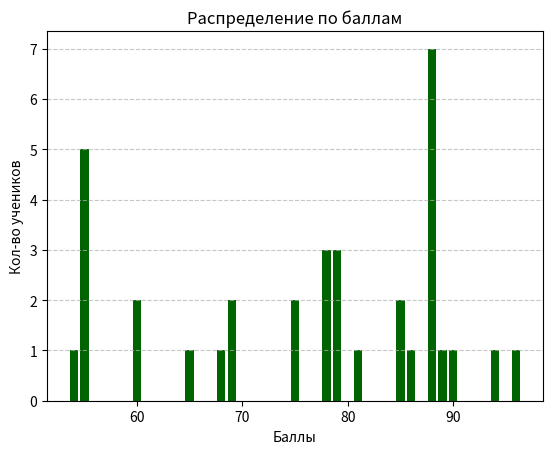

The matplotlib source for this figure:
import pandas as pd
import matplotlib.pyplot as plt

# Пример DataFrame
dt = {
    'id': {0: 1, 1: 2, 2: 3, 3: 4, 4: 5, 5: 6, 6: 7, 7: 8, 8: 9, 9: 10, 10: 11, 11: 12,
           12: 13, 13: 14, 14: 15, 15: 16, 16: 17, 17: 18, 18: 19, 19: 20, 20: 21, 21: 22,
           22: 23, 23: 24, 24: 25, 25: 26, 26: 27, 27: 28, 28: 29, 29: 30, 30: 31, 31: 32, 32: 33,
           33: 34, 34: 35},
    'name': {0: 'John Deo', 1: 'Max Ruin', 2: 'Arnold', 3: 'Krish Star', 4: 'John Mike',
             5: 'Alex John', 6: 'My John Rob', 7: 'Asruid', 8: 'Tes Qry', 9: 'Big John',
             10: 'Ronald', 11: 'Recky', 12: 'Kty', 13: 'Bigy', 14: 'Tade Row', 15: 'Gimmy',
             16: 'Tumyu', 17: 'Honny', 18: 'Tinny', 19: 'Jackly', 20: 'Babby John', 21: 'Reggid',
             22: 'Herod', 23: 'Tiddy Now', 24: 'Giff Tow', 25: 'Crelea', 26: 'Big Nose',
             27: 'Rojj Base', 28: 'Tess Played', 29: 'Reppy Red', 30: 'Marry Toeey',
             31: 'Binn Rott', 32: 'Kenn Rein', 33: 'Gain Toe', 34: 'Rows Noump'},
    'class': {0: 'Four', 1: 'Three', 2: 'Three', 3: 'Four', 4: 'Four', 5: 'Four',
              6: 'Five', 7: 'Five', 8: 'Six', 9: 'Four', 10: 'Six', 11: 'Six', 12: 'Seven',
              13: 'Seven', 14: 'Four', 15: 'Four', 16: 'Six', 17: 'Five', 18: 'Nine', 19: 'Nine',
              20: 'Four', 21: 'Seven', 22: 'Eight', 23: 'Seven', 24: 'Seven', 25: 'Seven',
              26: 'Three', 27: 'Seven', 28: 'Seven', 29: 'Six', 30: 'Four', 31: 'Seven', 32: 'Six',
              33: 'Seven', 34: 'Six'},
    'mark': {0: 75, 1: 85, 2: 55, 3: 60, 4: 60, 5: 55, 6: 78,
             7: 85, 8: 78, 9: 55, 10: 89, 11: 94, 12: 88, 13: 88, 14: 88, 15: 88, 16: 54, 17: 75,
             18: 68, 19: 65, 20: 69, 21: 55, 22: 79, 23: 78, 24: 88, 25: 79, 26: 81, 27: 86, 28: 55,
             29: 79, 30: 88, 31: 90, 32: 96, 33: 69, 34: 88},
    'gender': {0: 'female', 1: 'male', 2: 'male', 3: 'female', 4: 'female', 5: 'male',
               6: 'male', 7: 'male', 8: 'male', 9: 'female', 10: 'female', 11: 'female', 12: 'female',
               13: 'female', 14: 'male', 15: 'male', 16: 'male', 17: 'male', 18: 'male', 19: 'female',
               20: 'female', 21: 'female', 22: 'male', 23: 'male', 24: 'male', 25: 'male', 26: 'female',
               27: 'female', 28: 'male', 29: 'female', 30: 'male', 31: 'female', 32: 'female',
               33: 'male', 34: 'female'}
}
df = pd.DataFrame(dt)
# Подсчитываем уникальные элементы для всех числовых столбцов
columns = ['mark']
for column in columns:
    #Подсчитываем уникальные элементы
    unique_elements = df[column].value_counts()
print(unique_elements)
# Создаем гистограмму
plt.bar(unique_elements.index, unique_elements.values, color= "#006400")
plt.xlabel('Баллы')
plt.ylabel('Кол-во учеников')
plt.title('Распределение по баллам')
plt.grid(axis='y', linestyle='--', alpha=0.7)
plt.show()